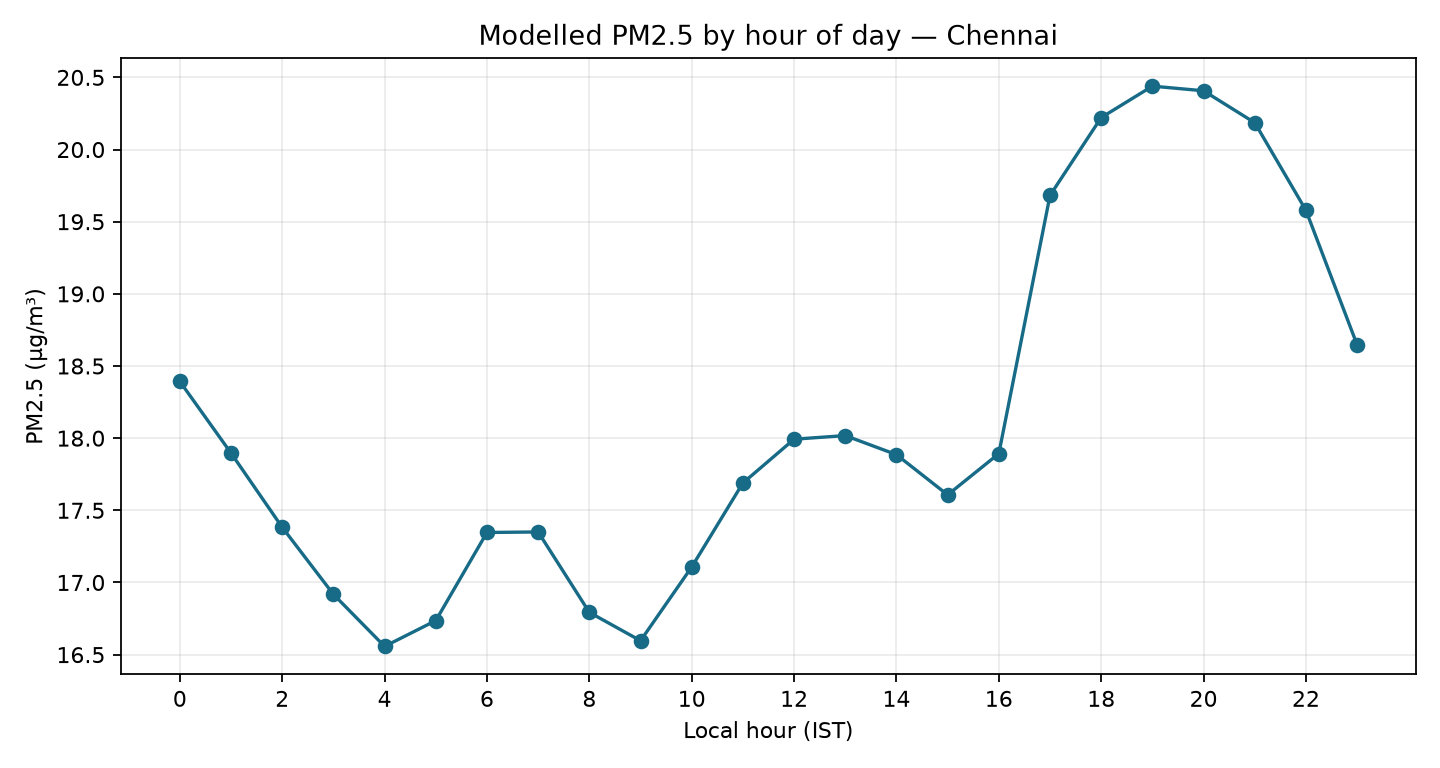

The table this chart was drawn from, first rows:
hour, pm2_5_mean, pm2_5_median, hours
0, 18.39, 13.2, 28
1, 17.9, 12.6, 28
2, 17.38, 12.0, 28
3, 16.92, 11.65, 28
4, 16.56, 11.75, 28
5, 16.74, 10.5, 28
6, 17.35, 11.45, 28
7, 17.35, 11.8, 28
8, 16.79, 12.2, 28
9, 16.6, 13.0, 28
10, 17.11, 13.55, 28
11, 17.69, 12.85, 28
12, 17.99, 12.2, 28
13, 18.02, 12.15, 28
14, 17.89, 11.7, 28
15, 17.61, 11.3, 28
16, 17.89, 11.05, 28
17, 19.68, 12.8, 28
18, 20.22, 13.2, 28
19, 20.44, 13.55, 28
20, 20.41, 14.75, 28
21, 20.19, 15.6, 28
22, 19.58, 15.3, 28
23, 18.65, 14.1, 28
